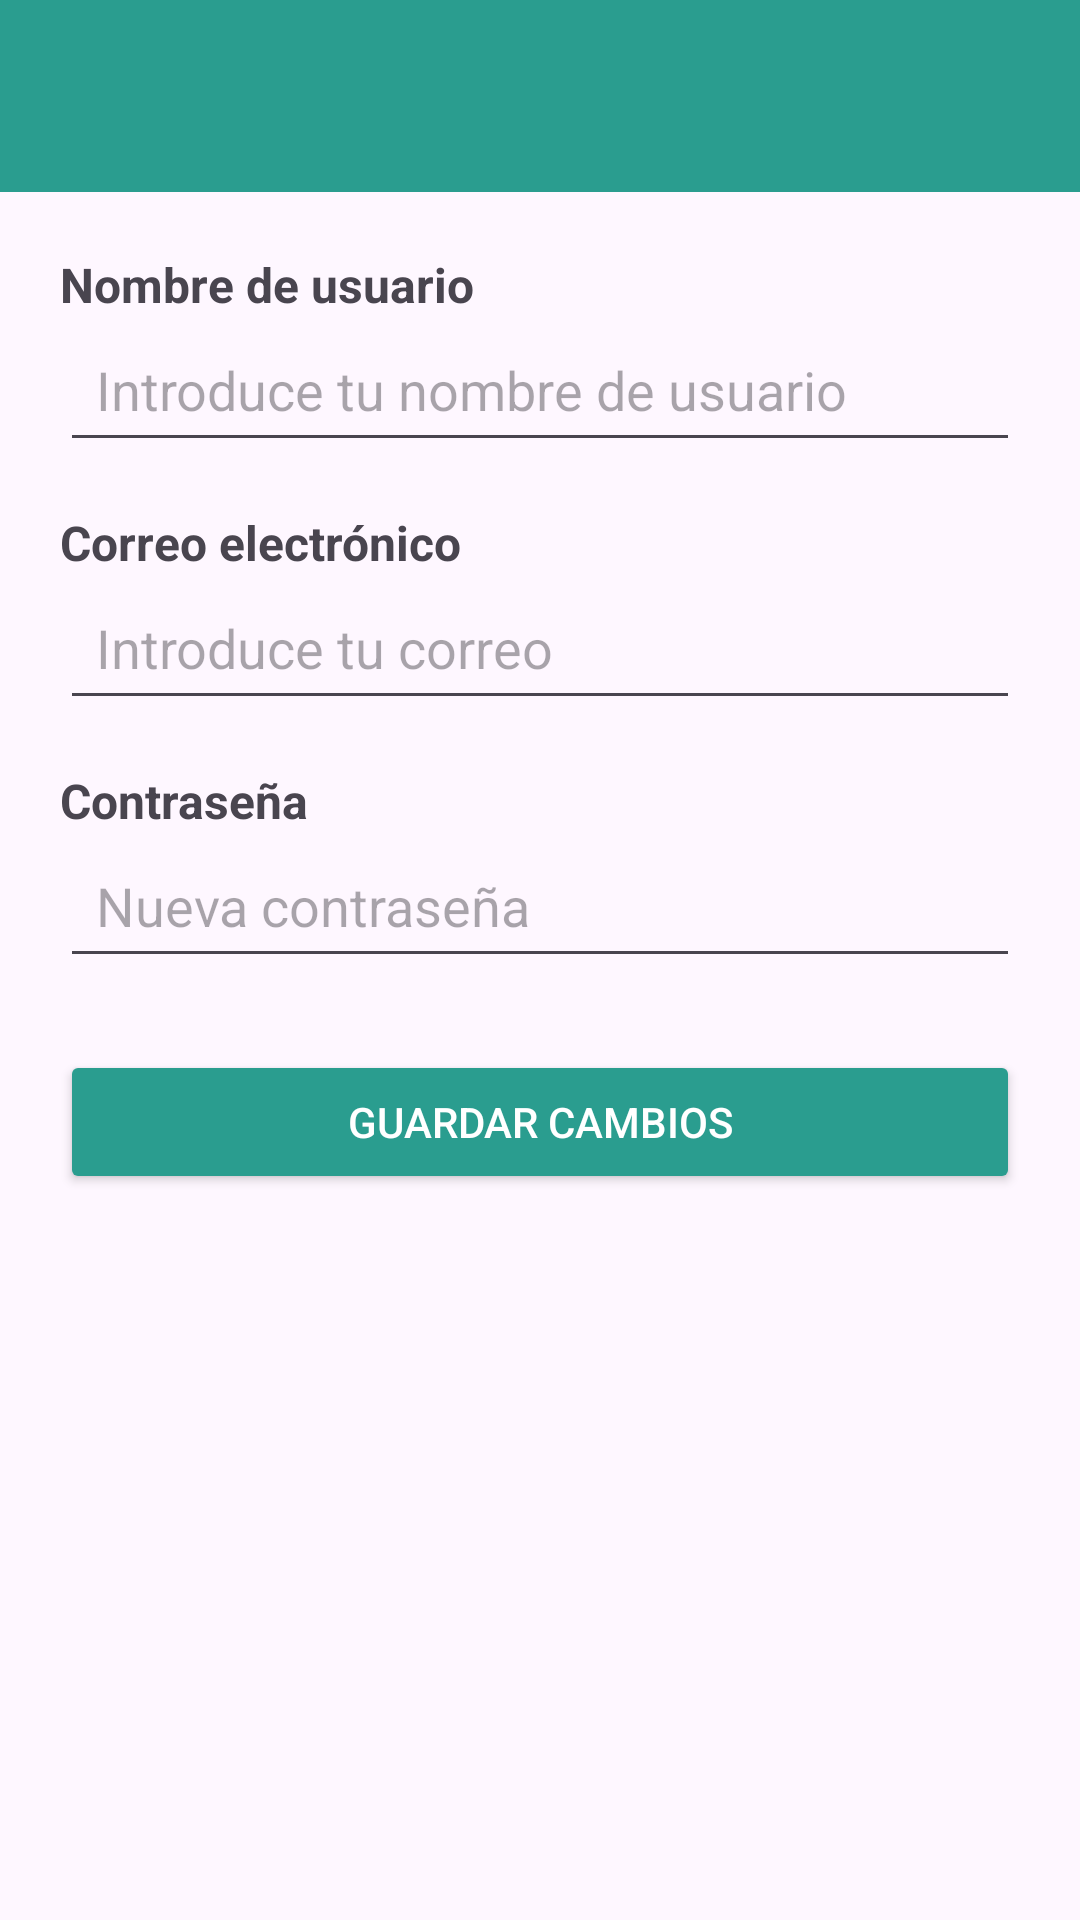

Reconstruct the res/layout file that produces this screen, plus the resources it refers to.
<!-- AndroidManifest.xml: application theme Theme.PetFect -->
<!-- res/layout/activity_editar_perfil.xml -->
<?xml version="1.0" encoding="utf-8"?>
<androidx.coordinatorlayout.widget.CoordinatorLayout
    xmlns:android="http://schemas.android.com/apk/res/android"
    xmlns:app="http://schemas.android.com/apk/res-auto"
    android:layout_width="match_parent"
    android:layout_height="match_parent">

    
    <com.google.android.material.appbar.AppBarLayout
        android:layout_width="match_parent"
        android:layout_height="wrap_content">

        <com.google.android.material.appbar.MaterialToolbar
            android:id="@+id/topAppBar"
            android:layout_width="match_parent"
            android:layout_height="?attr/actionBarSize"
            android:title="Editar perfil"
            android:background="@color/rosita_fondoss_tarjetas_alertaslev"
            android:titleTextColor="@color/white"
            app:navigationIcon="@drawable/outline_arrow"
            app:titleCentered="true"/>
    </com.google.android.material.appbar.AppBarLayout>

    
    <ScrollView
        android:layout_width="match_parent"
        android:layout_height="match_parent"
        android:paddingTop="?attr/actionBarSize">

        <LinearLayout
            android:layout_width="match_parent"
            android:layout_height="wrap_content"
            android:orientation="vertical"
            android:padding="20dp">

            
            <TextView
                android:layout_width="wrap_content"
                android:layout_height="wrap_content"
                android:text="Nombre de usuario"
                android:textStyle="bold"
                android:textSize="16sp"/>

            <EditText
                android:id="@+id/etUsername"
                android:layout_width="match_parent"
                android:layout_height="wrap_content"
                android:hint="Introduce tu nombre de usuario"
                android:padding="12dp"
                android:layout_marginBottom="16dp"/>

            
            <TextView
                android:layout_width="wrap_content"
                android:layout_height="wrap_content"
                android:text="Correo electrónico"
                android:textStyle="bold"
                android:textSize="16sp"/>

            <EditText
                android:id="@+id/etEmail"
                android:layout_width="match_parent"
                android:layout_height="wrap_content"
                android:hint="Introduce tu correo"
                android:inputType="textEmailAddress"
                android:padding="12dp"
                android:layout_marginBottom="16dp"/>

            
            <TextView
                android:layout_width="wrap_content"
                android:layout_height="wrap_content"
                android:text="Contraseña"
                android:textStyle="bold"
                android:textSize="16sp"/>

            <EditText
                android:id="@+id/etPassword"
                android:layout_width="match_parent"
                android:layout_height="wrap_content"
                android:hint="Nueva contraseña"
                android:inputType="textPassword"
                android:padding="12dp"
                android:layout_marginBottom="24dp"/>

            
            <Button
                android:id="@+id/btnGuardar"
                android:layout_width="match_parent"
                android:layout_height="wrap_content"
                android:text="Guardar cambios"
                android:backgroundTint="@color/rosita_fondoss_tarjetas_alertaslev"
                android:textColor="@color/white"/>

        </LinearLayout>

    </ScrollView>

</androidx.coordinatorlayout.widget.CoordinatorLayout>
<!-- resources referenced by this layout -->
<resources>
  <color name="rosita_fondoss_tarjetas_alertaslev">#2A9D8F</color>
  <color name="white">#FFFFFFFF</color>
  <style name="Theme.PetFect" parent="Base.Theme.PetFect">
          
      </style>
  <style name="Base.Theme.PetFect" parent="Theme.Material3.DayNight.NoActionBar">
          
          
      </style>
</resources>
